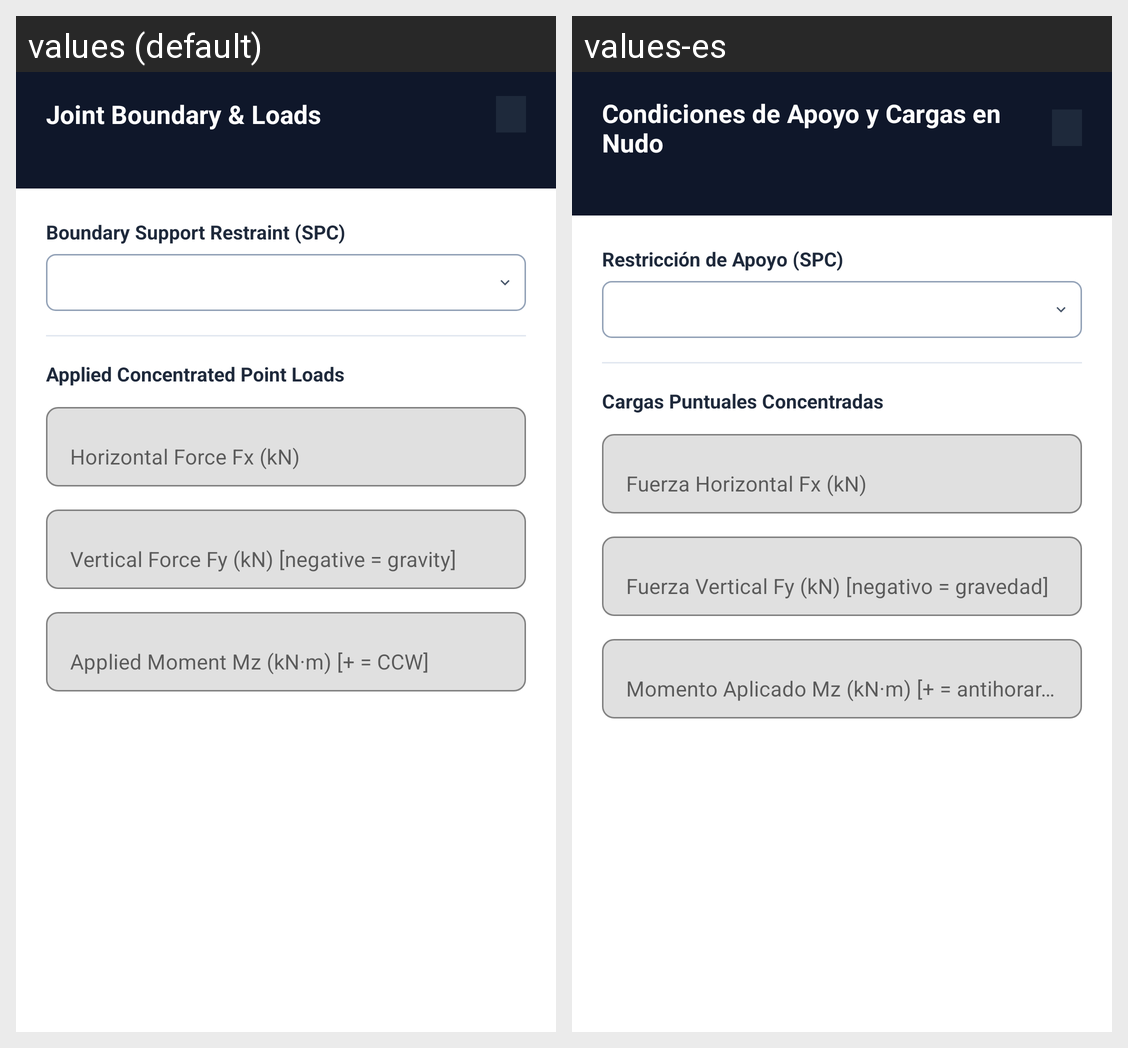

This grid shows one Android layout under two languages. Give, for every string resource on the screen, its name, the default text and each shown locale's text.
Android screen res/layout/dialog_assign_node_load.xml rendered under 2 locales, left to right: values (default), values-es. Device: Nexus 5 (rendered at 1080×1920; each locale shown at half size, 540×960, under a caption strip naming it); theme Theme.StructuralAnalysisFEA3D.NoActionBar.
Strings drawn on this screen, with the default value and each locale's value (text and hints the layout hard-codes, and strings that could not be matched under every locale, appear in the picture but are not listed):

dialog_node_load_title
  values: Joint Boundary & Loads
  values-es: Condiciones de Apoyo y Cargas en Nudo

label_boundary_support_spc
  values: Boundary Support Restraint (SPC)
  values-es: Restricción de Apoyo (SPC)

label_applied_point_loads
  values: Applied Concentrated Point Loads
  values-es: Cargas Puntuales Concentradas

hint_force_fx
  values: Horizontal Force Fx (kN)
  values-es: Fuerza Horizontal Fx (kN)

hint_force_fy
  values: Vertical Force Fy (kN) [negative = gravity]
  values-es: Fuerza Vertical Fy (kN) [negativo = gravedad]

hint_moment_mz
  values: Applied Moment Mz (kN·m) [+ = CCW]
  values-es: Momento Aplicado Mz (kN·m) [+ = antihorario]
